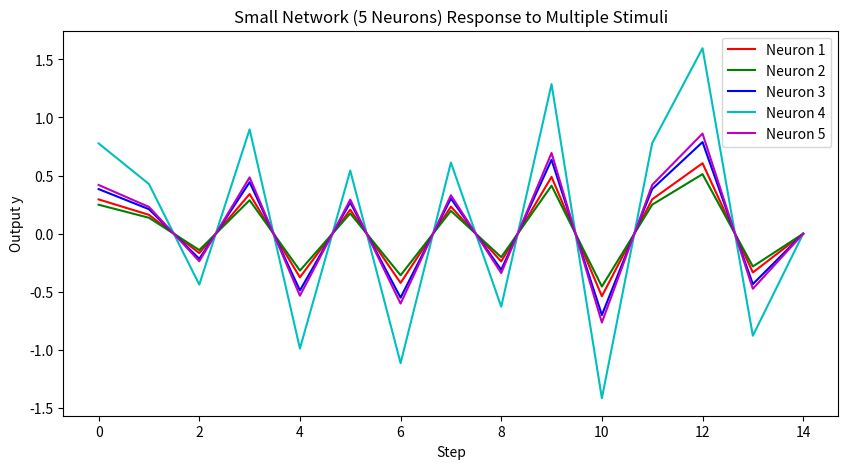

Write the Python code that produced this figure.
import numpy as np
import matplotlib.pyplot as plt

# Initialize network
num_neurons = 5
eta = 0.1

# Initialize weights randomly for each neuron
weights = np.random.rand(num_neurons)

# Multiple stimuli
stimuli = [
    np.array([1, 0.5, -0.5, 1, -1]),   # stimulus 1
    np.array([0.5, -1, 0.5, -0.5, 1]), # stimulus 2
    np.array([-1, 0.5, 1, -0.5, 0])    # stimulus 3
]

# Store outputs for plotting
outputs = {i: [] for i in range(num_neurons)}

# Apply Hebbian Learning
for x in stimuli:
    for step, xi in enumerate(x):
        for n in range(num_neurons):
            y = xi * weights[n]
            outputs[n].append(y)
            delta_w = eta * xi * y
            weights[n] += delta_w

# Plot results
plt.figure(figsize=(10,5))
colors = ['r', 'g', 'b', 'c', 'm']

for n in range(num_neurons):
    plt.plot(outputs[n], label=f'Neuron {n+1}', color=colors[n])

plt.xlabel('Step')
plt.ylabel('Output y')
plt.title('Small Network (5 Neurons) Response to Multiple Stimuli')
plt.legend()
plt.show()
